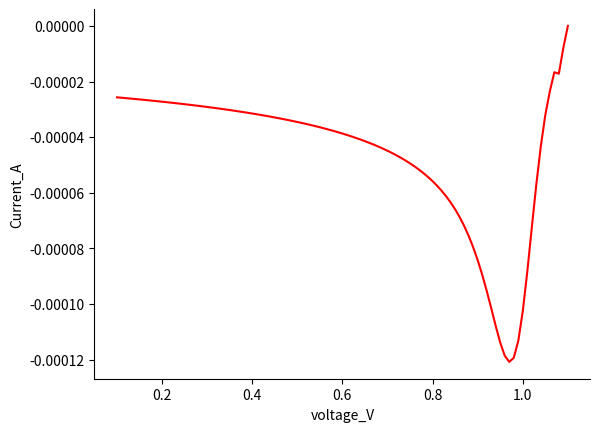

Generate this figure with matplotlib:
# -*- coding: utf-8 -*-
from __future__ import division
import matplotlib.pyplot as plt
import numpy as np
from scipy import special
import math


C_OB = 1. #mol/m3
C_RB = 1. #mol/m3
D_O = 1E-9 #m2/s
D_R = 1E-9 #m2/s
F = 96485. #C/mol
R = 8.314 #J / mol. K
pi = 3.14 
A = 1E-4 #1m2
T = 298. #K
epsilon = np.sqrt(D_O / D_R)
color=['black','red','blue','purple','c','grey','green']
S_t = []
F_t = []

def CurrentVsVoltage(E_i,E_0,n,v):
 #applied anodic voltage, equilibrium voltage, number of electrons，scan rate (V/s)
  current = [] # current,I(t)
  voltage = [] # voltage,V(t)
  t = np.linspace(0, 50, 101)
  delta_t = (t[-1]-t[0])/(len(t)-1) #step of time
  theta = np.exp(n * F * (E_i - E_0) / R / T)
  epsilon = np.sqrt(D_O/D_R)
  S_t = np.exp(n*F*(-v*t)/R/T) 
  F_t =  - n*F*A*C_OB * np.sqrt(pi*D_O) / (1. + theta*epsilon*S_t)
  s =  Pfuncion_Midpoint(1,0) * F_t[1]/(2.*np.sqrt(delta_t)) #current at t=t[1]
  voltage.append(E_i)
  voltage.append(E_i-v*delta_t)
  current.append(0) #initial current=0
  current.append(s)
  
  
  for i in range(2,len(t)):
    k = 1
    sum = 0
    while k <= i-1:
      sum = sum + (Pfuncion_Midpoint(i,k-1)-Pfuncion_Midpoint(i,k)) * current[k]
      k = k +1
    s = (1/Pfuncion_Midpoint(i,i-1)) * (F_t[i]/(2.*np.sqrt(delta_t))-sum)
    E = E_i - v*i*delta_t
    current.append(s)
    voltage.append(E)


  plt.figure()
  plt.plot(voltage,current,'-',color = 'red')
  ax = plt.gca()
  ax.spines['right'].set_color('none')
  ax.spines['top'].set_color('none')
  ax.xaxis.set_ticks_position('bottom')
  ax.spines['right'].set_color('none')
  ax.spines['top'].set_color('none')
  ax.xaxis.set_ticks_position('bottom')
  ax.yaxis.set_ticks_position('left')

  plt.ylabel(r'Current_A')
  plt.xlabel(r'voltage_V')
  plt.legend(loc='best',edgecolor='none')
  plt.savefig('current_vs_potential.png',dpi=300)
  plt.show()
  
def Pfuncion_PartialMidpoint(n,i):
  p = (2./3) * ((n-i)**1.5-(n-i-1)**1.5)
  return p
def Pfuncion_Midpoint(n,i):
  p = np.sqrt(n-i-1./2)
  return p   
CurrentVsVoltage(1.1,1,1,0.02)
